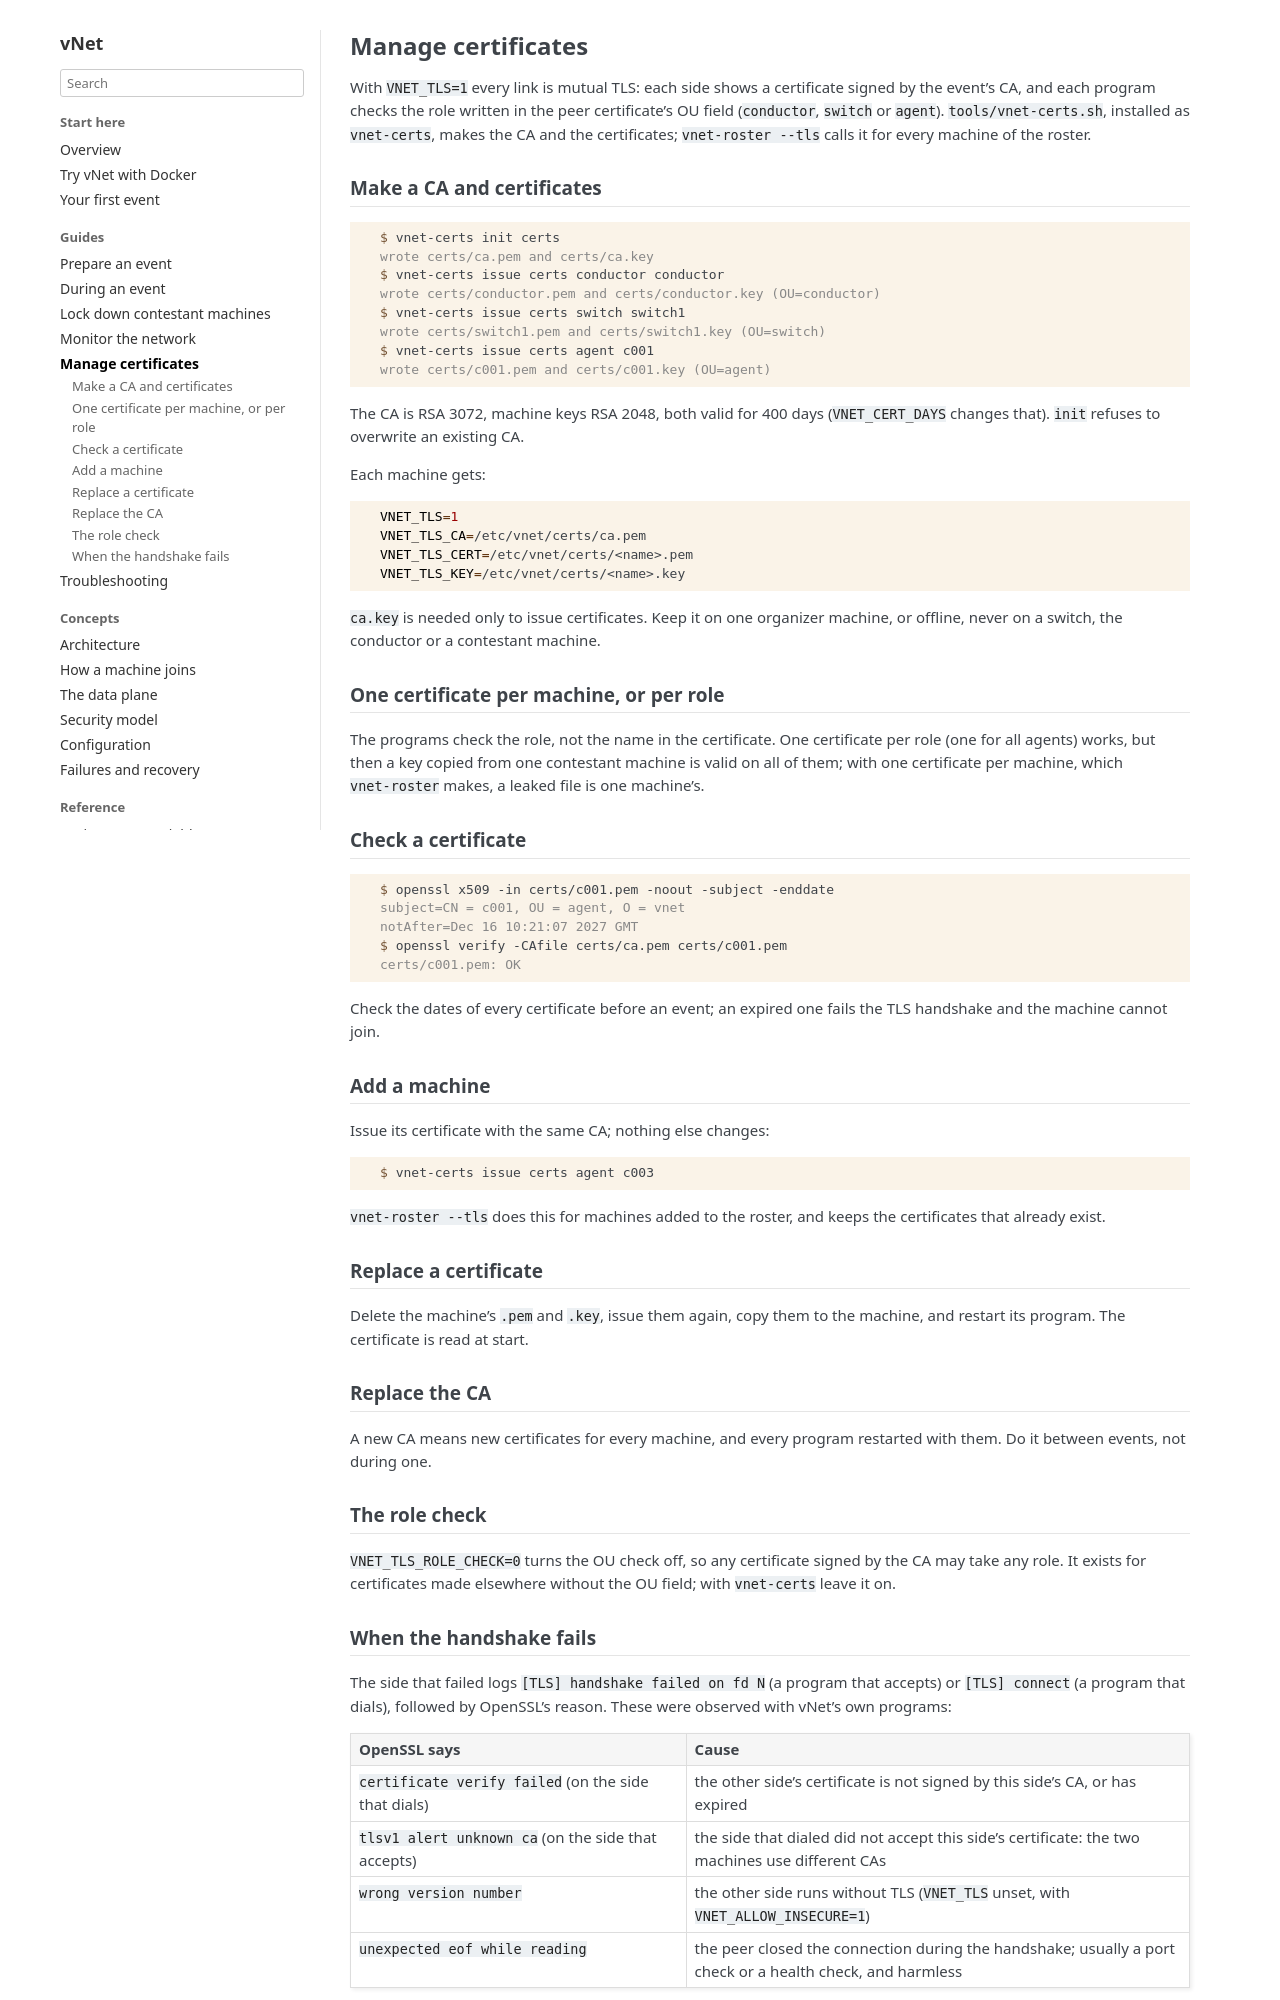

repository: polympiads/vNet · page: guides/certificates.html · generator: sphinx

Manage certificates
===================

With ``VNET_TLS=1`` every link is mutual TLS: each side shows a certificate
signed by the event's CA, and each program checks the role written in the
peer certificate's OU field (``conductor``, ``switch`` or ``agent``).
``tools/vnet-certs.sh``, installed as ``vnet-certs``, makes the CA and the
certificates; ``vnet-roster --tls`` calls it for every machine of the
roster.

Make a CA and certificates
--------------------------

.. code-block:: console

   $ vnet-certs init certs
   wrote certs/ca.pem and certs/ca.key
   $ vnet-certs issue certs conductor conductor
   wrote certs/conductor.pem and certs/conductor.key (OU=conductor)
   $ vnet-certs issue certs switch switch1
   wrote certs/switch1.pem and certs/switch1.key (OU=switch)
   $ vnet-certs issue certs agent c001
   wrote certs/c001.pem and certs/c001.key (OU=agent)

The CA is RSA 3072, machine keys RSA 2048, both valid for 400 days
(``VNET_CERT_DAYS`` changes that). ``init`` refuses to overwrite an
existing CA.

Each machine gets:

.. code-block:: sh

   VNET_TLS=1
   VNET_TLS_CA=/etc/vnet/certs/ca.pem
   VNET_TLS_CERT=/etc/vnet/certs/<name>.pem
   VNET_TLS_KEY=/etc/vnet/certs/<name>.key

``ca.key`` is needed only to issue certificates. Keep it on one organizer
machine, or offline, never on a switch, the conductor or a contestant
machine.

One certificate per machine, or per role
----------------------------------------

The programs check the role, not the name in the certificate. One
certificate per role (one for all agents) works, but then a key copied
from one contestant machine is valid on all of them; with one certificate
per machine, which ``vnet-roster`` makes, a leaked file is one machine's.

Check a certificate
-------------------

.. code-block:: console

   $ openssl x509 -in certs/c001.pem -noout -subject -enddate
   subject=CN = c001, OU = agent, O = vnet
   notAfter=Dec 16 10:21:07 2027 GMT
   $ openssl verify -CAfile certs/ca.pem certs/c001.pem
   certs/c001.pem: OK

Check the dates of every certificate before an event; an expired one
fails the TLS handshake and the machine cannot join.

Add a machine
-------------

Issue its certificate with the same CA; nothing else changes:

.. code-block:: console

   $ vnet-certs issue certs agent c003

``vnet-roster --tls`` does this for machines added to the roster, and
keeps the certificates that already exist.

Replace a certificate
---------------------

Delete the machine's ``.pem`` and ``.key``, issue them again, copy them to
the machine, and restart its program. The certificate is read at start.

Replace the CA
--------------

A new CA means new certificates for every machine, and every program
restarted with them. Do it between events, not during one.

The role check
--------------

``VNET_TLS_ROLE_CHECK=0`` turns the OU check off, so any certificate signed
by the CA may take any role. It exists for certificates made elsewhere
without the OU field; with ``vnet-certs`` leave it on.
